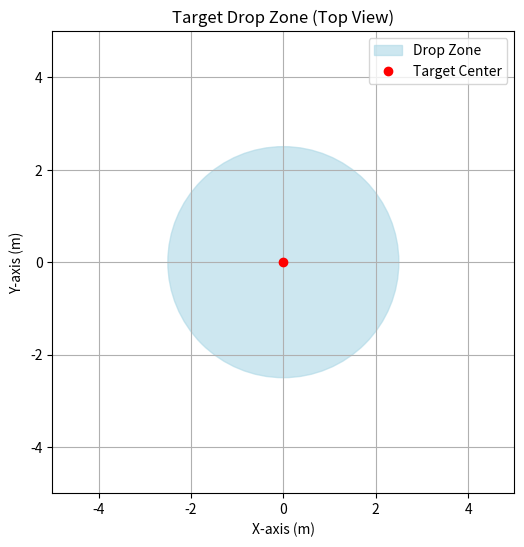

Generate this figure with matplotlib:
# A73.py – Algorithm 73: Target Parameters

import matplotlib.pyplot as plt
import numpy as np
import time

# ------------------------------
# Frontend: Simulation + Plot
# ------------------------------

# Step 1: Define the target delivery zone parameters
target_params = {
    "target_latitude": 12.9716,    # example lat (e.g., Bengaluru)
    "target_longitude": 77.5946,   # example long
    "drop_altitude": 10.0,         # meters
    "acceptable_radius": 2.5,      # meters (precision tolerance)
    "zone_type": "Hospital Roof"   # where the medicine will be dropped
}

# Step 2: Visualize target zone as a circular drop area
fig, ax = plt.subplots(figsize=(6, 6))
circle = plt.Circle((0, 0), target_params["acceptable_radius"], color='lightblue', alpha=0.6, label='Drop Zone')
ax.add_patch(circle)

# Mark the center
ax.plot(0, 0, 'ro', label="Target Center")

plt.xlim(-5, 5)
plt.ylim(-5, 5)
plt.gca().set_aspect('equal', adjustable='box')
plt.title("Target Drop Zone (Top View)")
plt.xlabel("X-axis (m)")
plt.ylabel("Y-axis (m)")
plt.grid(True)
plt.legend()
plt.show()

# ------------------------------
# Backend: Target Setup Logic
# ------------------------------

def initialize_target_parameters():
    print("\n--- Backend: Target Parameters Initialization ---")
    for param, val in target_params.items():
        print(f"{param}: {val}")
    print("✅ Target parameters initialized.\n")
    return target_params

# Call the function
target = initialize_target_parameters()
